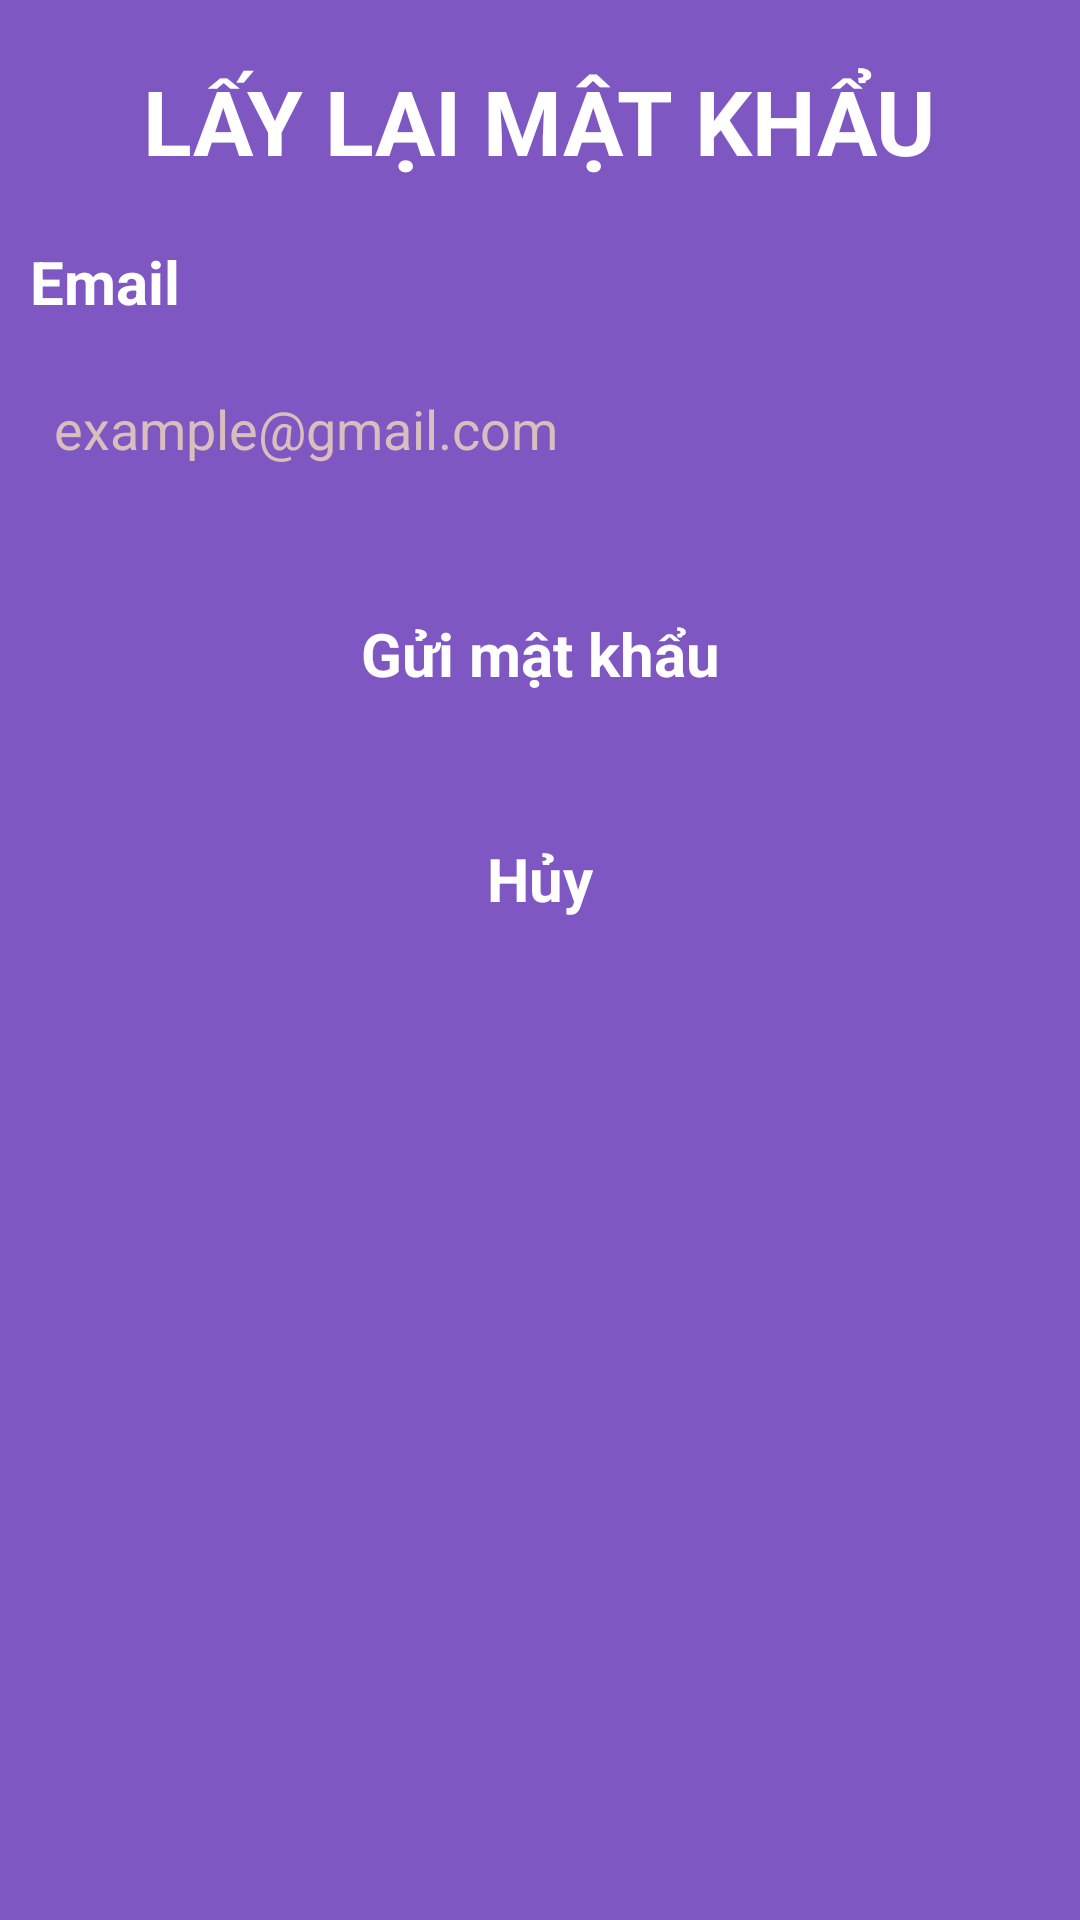

Here is an Android app screen rendered from its layout file. Give the layout XML and the strings, colors and styles it references.
<!-- AndroidManifest.xml: application theme Theme.DuAn_BanDienThoai -->
<!-- res/layout/dialog_forgot.xml -->
<?xml version="1.0" encoding="utf-8"?>
<LinearLayout xmlns:android="http://schemas.android.com/apk/res/android"
    xmlns:app="http://schemas.android.com/apk/res-auto"
    android:layout_width="match_parent"
    android:layout_height="wrap_content"
    android:background="#7E57C2"
    android:orientation="vertical">

    <TextView
        android:layout_width="wrap_content"
        android:layout_height="wrap_content"
        android:layout_gravity="center"
        android:layout_marginTop="20dp"
        android:text="lấy lại mật khẩu"
        android:textAllCaps="true"
        android:textStyle="bold"
        android:textColor="@color/white"
        android:textSize="30sp" />

    <TextView
        android:layout_marginTop="20dp"
        android:layout_width="match_parent"
        android:layout_height="wrap_content"
        android:layout_marginStart="10dp"
        android:text="Email"
        android:textColor="@color/white"
        android:textSize="20sp"
        android:textStyle="bold" />

    <EditText
        android:id="@+id/edtEmail"
        android:layout_width="match_parent"
        android:layout_height="55dp"
        android:layout_marginStart="10dp"
        android:layout_marginTop="8dp"
        android:layout_marginEnd="10dp"
        android:background="@drawable/edittext_white"
        android:hint="example@gmail.com"
        android:inputType="textPersonName"
        android:padding="8dp"
        android:textColor="@color/black"
        android:textColorHint="#DABEBE"

        android:textSize="18dp" />

    <Button
        android:id="@+id/btnSend"
        style="@android:style/Widget.Button"
        android:layout_width="match_parent"
        android:layout_height="55dp"
        android:layout_marginStart="30dp"
        android:layout_marginTop="20dp"
        android:layout_marginEnd="30dp"
        android:layout_marginBottom="20dp"
        android:background="@drawable/login_button"
        android:text="Gửi mật khẩu"
        android:textColor="@color/white"
        android:textSize="20sp"
        android:textStyle="bold"
        app:backgroundTint="@null" />
    <Button
        android:id="@+id/btnCancel"
        style="@android:style/Widget.Button"
        android:layout_width="match_parent"
        android:layout_height="55dp"
        android:layout_marginStart="30dp"
        android:layout_marginEnd="30dp"
        android:layout_marginBottom="20dp"
        android:background="@drawable/login_button"
        android:text="Hủy"
        android:textColor="@color/white"
        android:textSize="20sp"
        android:textStyle="bold"
        app:backgroundTint="@null" />

</LinearLayout>
<!-- resources referenced by this layout -->
<resources>
  <style name="Theme.DuAn_BanDienThoai" parent="Base.Theme.DuAn_BanDienThoai" />
  <style name="Base.Theme.DuAn_BanDienThoai" parent="Theme.Material3.DayNight.NoActionBar">
          
          
      </style>
  <!-- not gathered from this repository: default colours our renderer supplied (Android Studio template values) -->
  <color name="black">#FF000000</color>
  <color name="white">#FFFFFFFF</color>
</resources>
